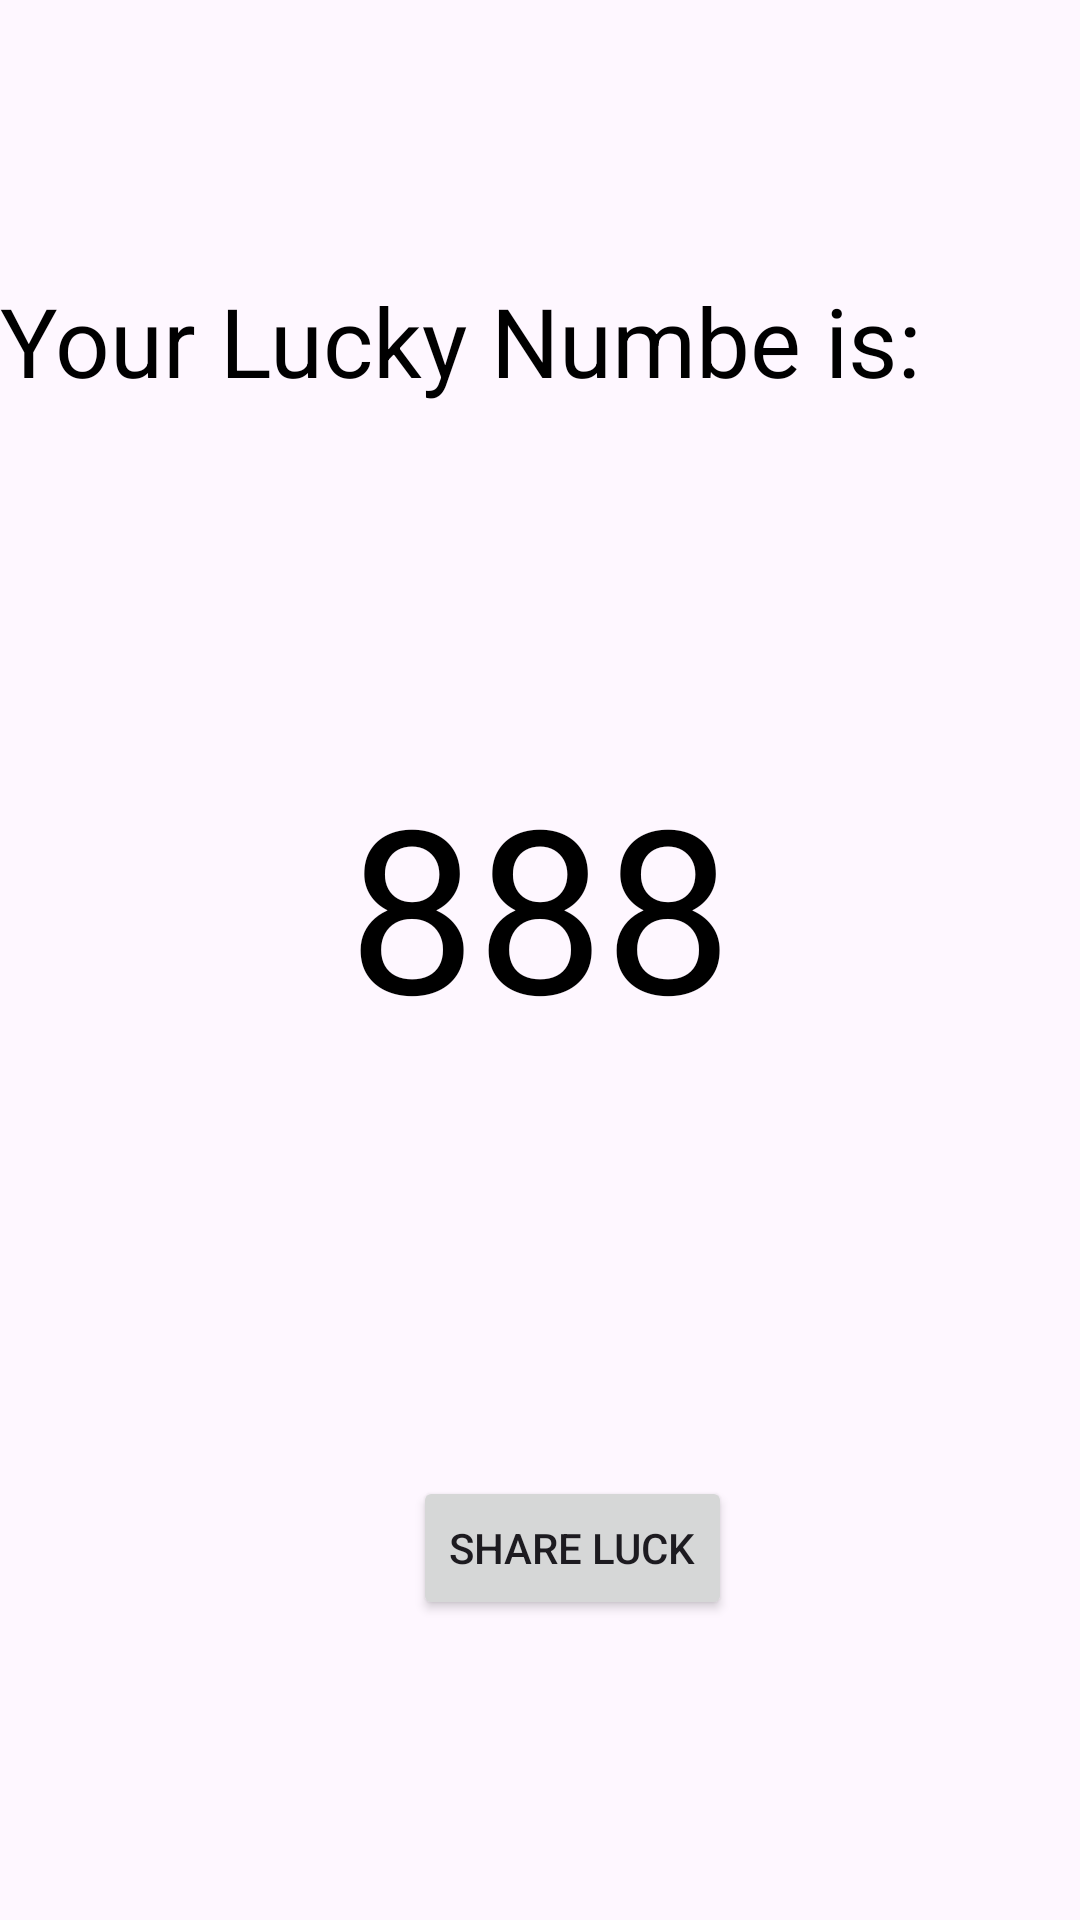

The Android layout XML behind this screen, and the referenced resources:
<!-- AndroidManifest.xml: application theme Theme.KLuckyNumberAppliction -->
<!-- res/layout/activity_main2.xml -->
<?xml version="1.0" encoding="utf-8"?>
<androidx.constraintlayout.widget.ConstraintLayout xmlns:android="http://schemas.android.com/apk/res/android"
    xmlns:app="http://schemas.android.com/apk/res-auto"
    xmlns:tools="http://schemas.android.com/tools"
    android:layout_width="match_parent"
    android:layout_height="match_parent"
    android:background="@drawable/rainbow_bg"
    tools:context=".MainActivity2">


    <TextView
        android:id="@+id/text1"
        android:layout_width="0dp"
        android:layout_height="wrap_content"
        android:layout_marginTop="92dp"
        android:text="Your Lucky Numbe is:"
        android:textColor="@color/black"
        android:textSize="32sp"
        app:layout_constraintEnd_toEndOf="parent"
        app:layout_constraintHorizontal_bias="0.0"
        app:layout_constraintStart_toStartOf="parent"
        app:layout_constraintTop_toTopOf="parent" />

    <TextView
        android:id="@+id/luckyNumTxt"
        android:layout_width="wrap_content"
        android:layout_height="wrap_content"
        android:layout_marginTop="116dp"
        android:text="888"
        android:textColor="@color/black"
        android:textSize="76sp"
        app:layout_constraintEnd_toEndOf="parent"
        app:layout_constraintStart_toStartOf="parent"
        app:layout_constraintTop_toBottomOf="@+id/text1" />

    <Button
        android:id="@+id/button"
        android:layout_width="wrap_content"
        android:layout_height="wrap_content"
        android:layout_marginTop="140dp"
        android:text="Share Luck"
        app:layout_constraintEnd_toEndOf="@+id/luckyNumTxt"
        app:layout_constraintHorizontal_bias="1.0"
        app:layout_constraintStart_toStartOf="@+id/luckyNumTxt"
        app:layout_constraintTop_toBottomOf="@+id/luckyNumTxt" />


</androidx.constraintlayout.widget.ConstraintLayout>
<!-- resources referenced by this layout -->
<resources>
  <style name="Theme.KLuckyNumberAppliction" parent="Base.Theme.KLuckyNumberAppliction" />
  <style name="Base.Theme.KLuckyNumberAppliction" parent="Theme.Material3.DayNight.NoActionBar">
          
          
      </style>
  <!-- not gathered from this repository: default colours our renderer supplied (Android Studio template values) -->
  <color name="black">#FF000000</color>
</resources>
